Image classification data set "DatasetBalanced" (DikshaP-2506/CropSecureLeafDiseaseDataset on GitHub). Class labels (5): anthracnose, initial stage, leaf blight, leaf spot, pest damage.

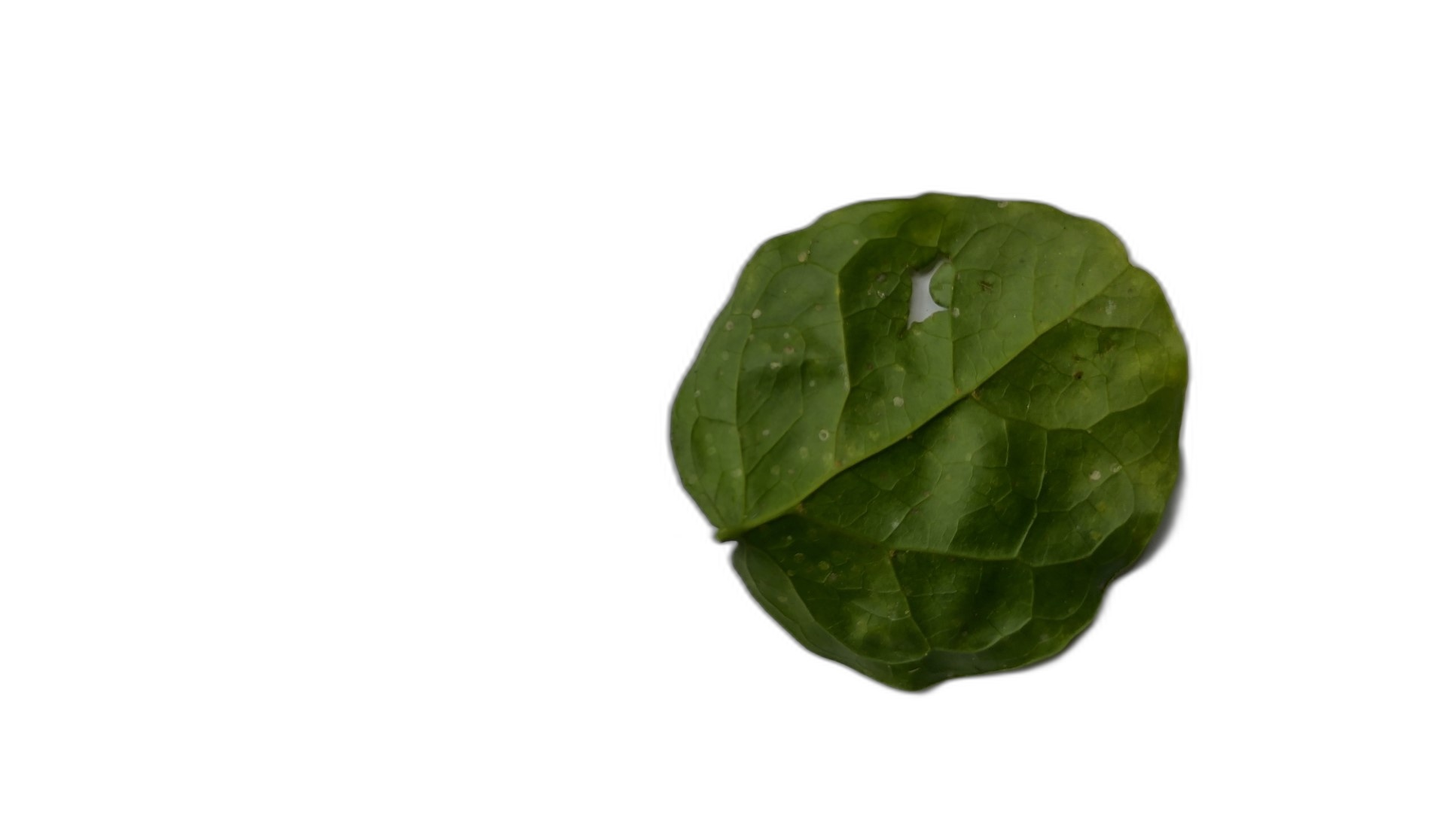
Label: pest damage

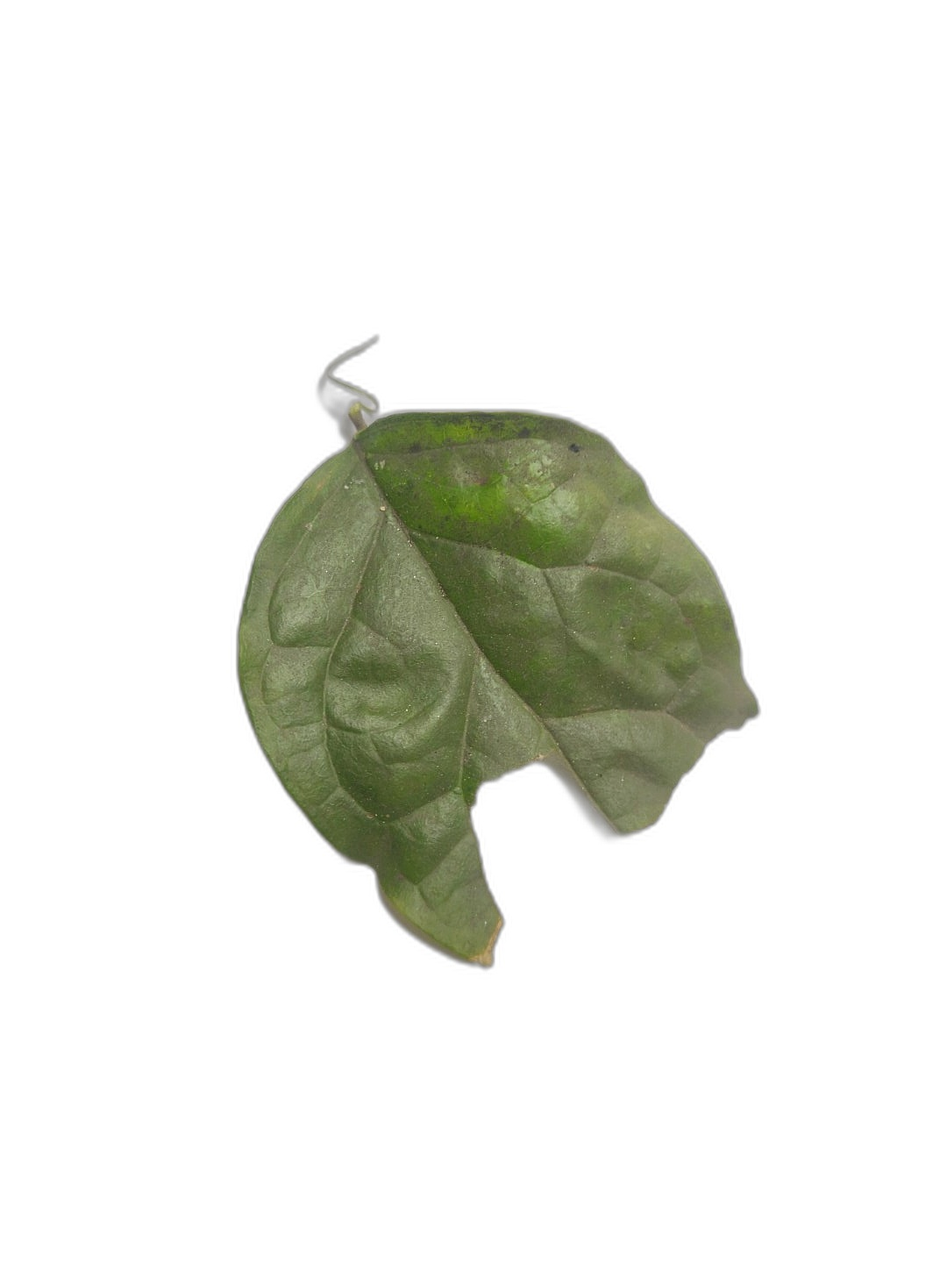
Label: anthracnose

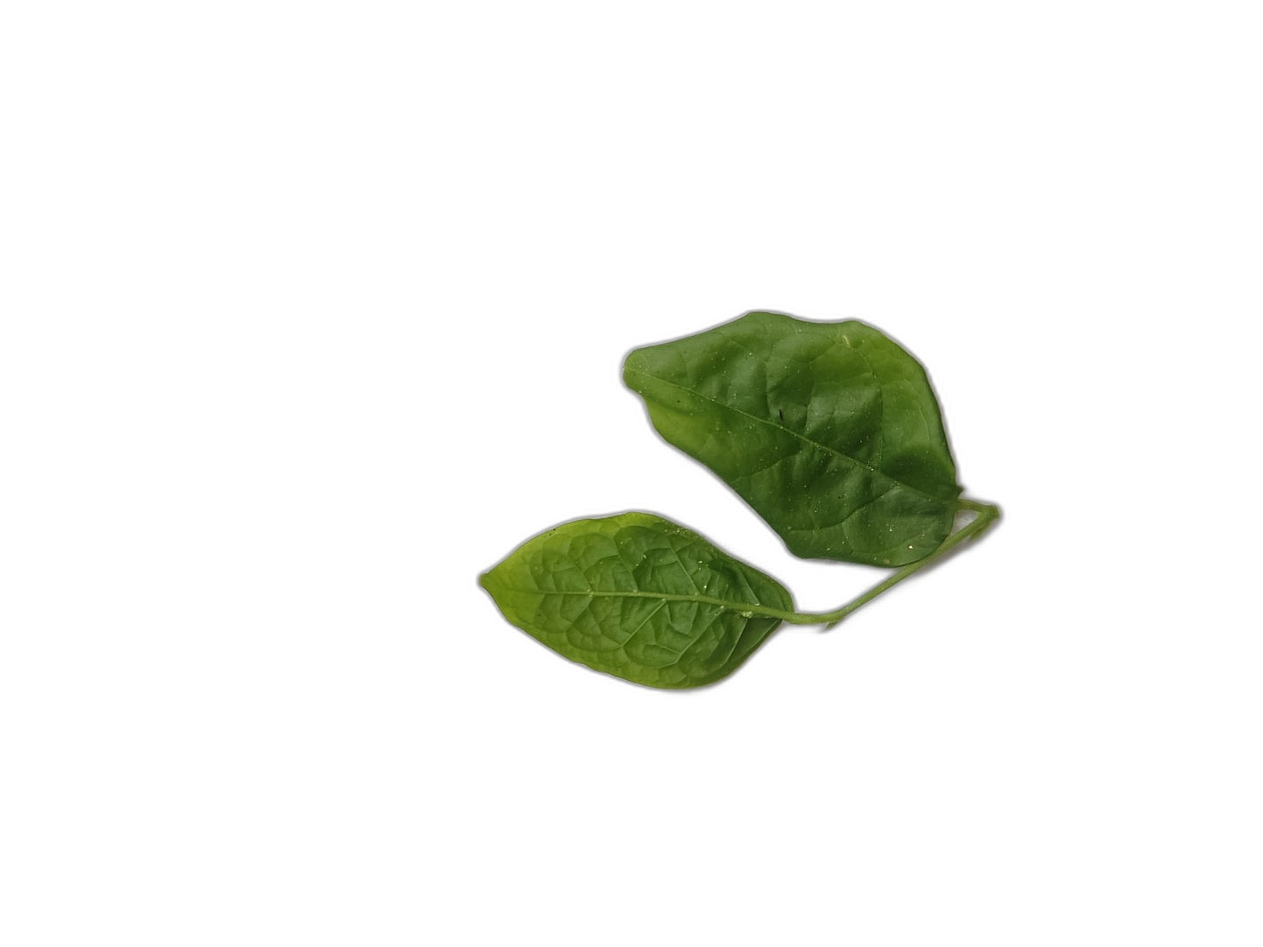
Label: initial stage

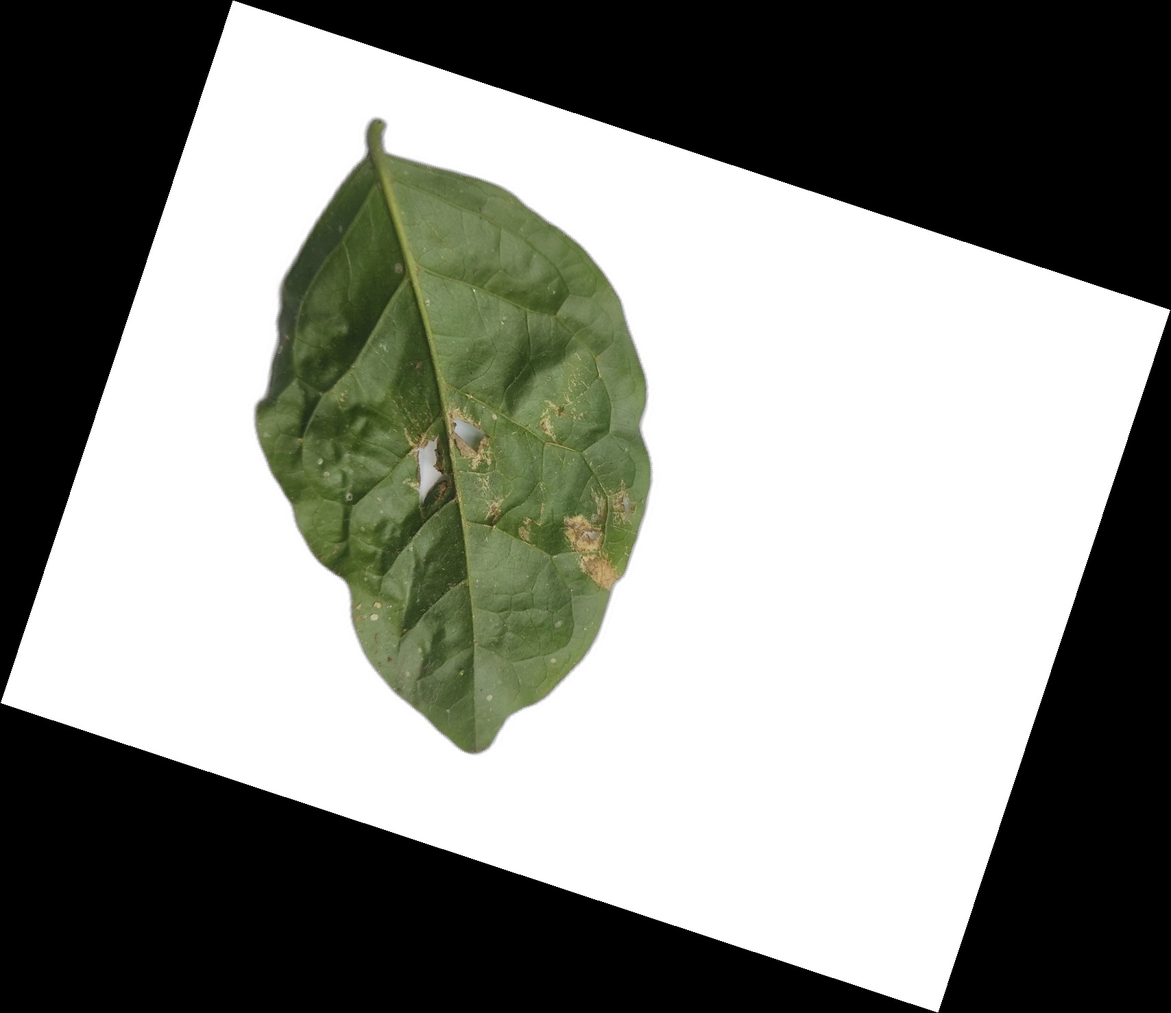
Label: leaf spot

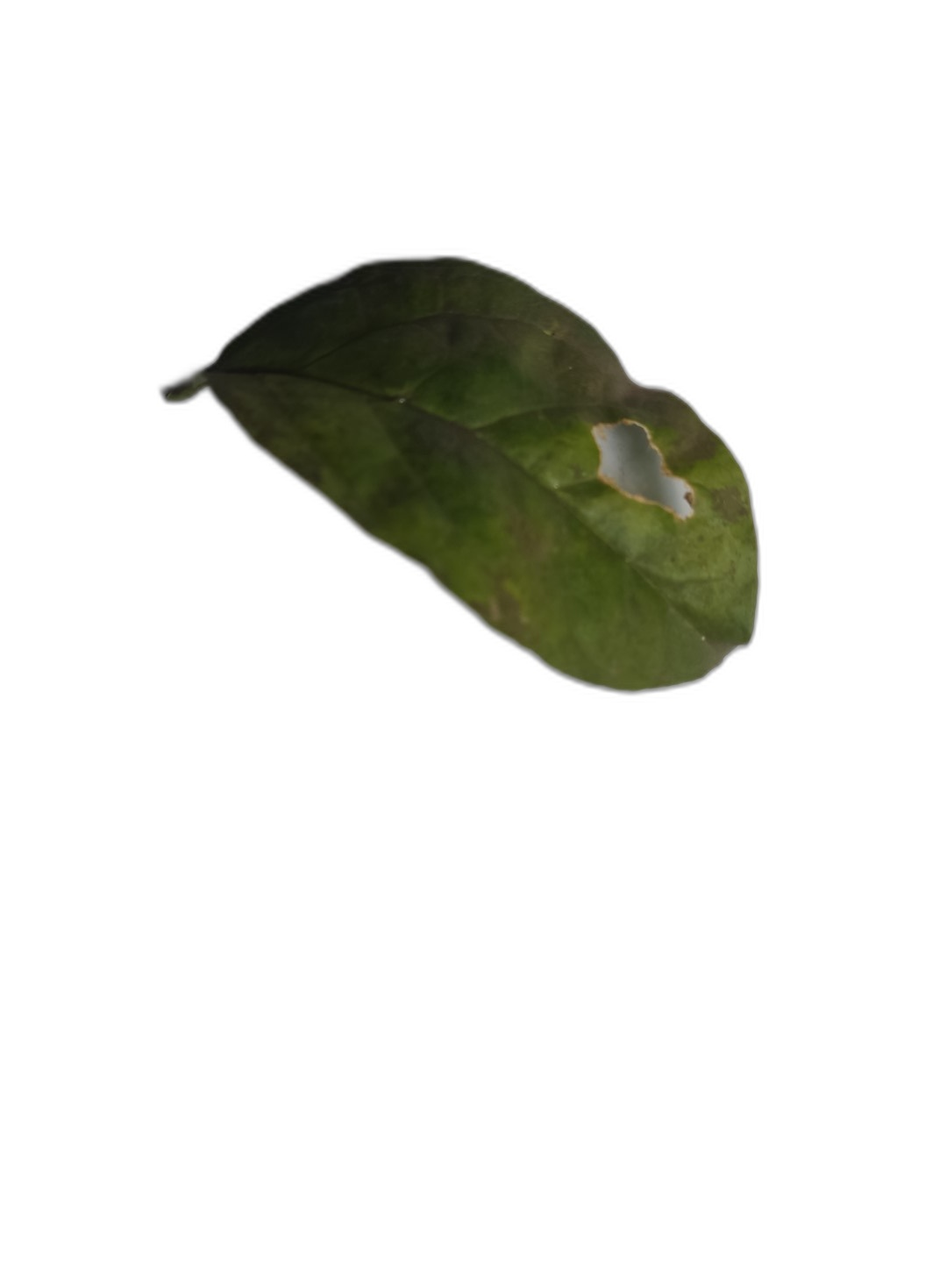
Label: leaf spot

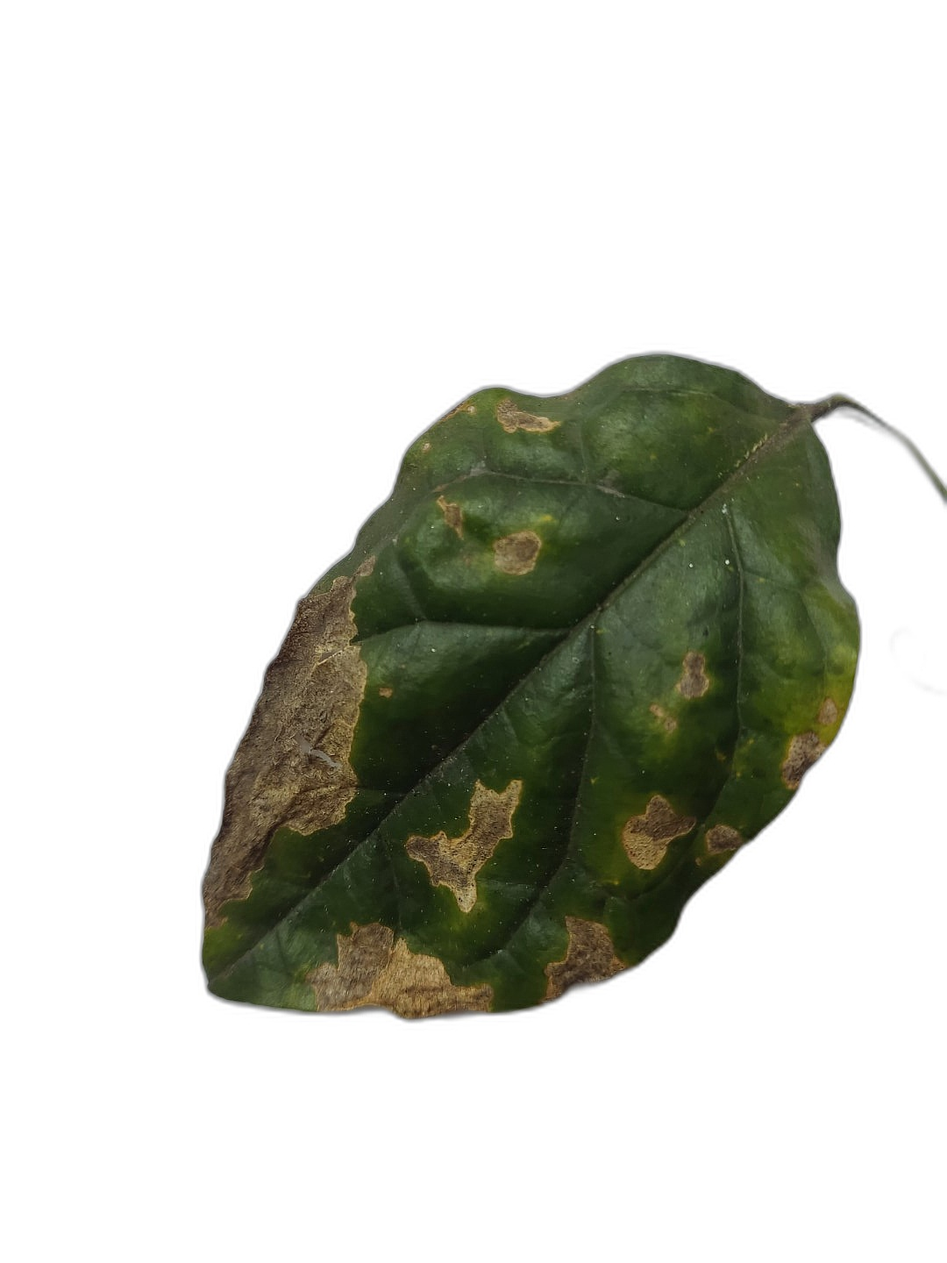
Label: leaf blight
